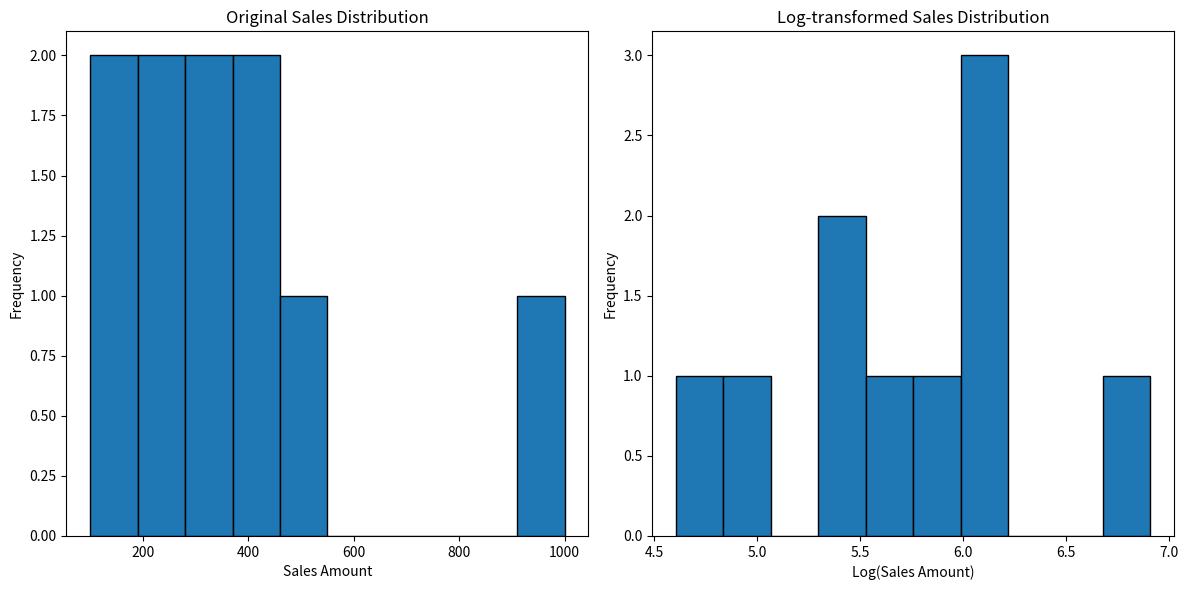

This chart was generated by the following Python code:
import numpy as np
import pandas as pd
import matplotlib.pyplot as plt
from scipy import stats

# Sample sales data
data = {
    'SalesAmount': [100, 150, 200, 250, 300, 350, 400, 450, 500, 1000],
    'ProductCategory': ['A', 'B', 'A', 'C', 'B', 'A', 'C', 'B', 'A', 'C']
}
df = pd.DataFrame(data)

# Convert SalesAmount column to Numpy array 
sales_np = df['SalesAmount'].to_numpy()

# Apply logarithmic transformation to reduce skewness
log_sales = np.log(sales_np)

# Calculate basic statistics
mean_sales = np.mean(sales_np)
meidan_sales = np.median(sales_np)
std_sales = np.std(sales_np)

# Calculate z-scores
z_scores = stats.zscore(sales_np)

# Identify outliers (z-score > 3 or < -3)
outliers = np.abs(z_scores) > 3

# Print results
print("Original Sales:", sales_np)
print("Log-transformed Sales:", log_sales)
print("Mean Sales:", mean_sales)
print("Median Sales:", meidan_sales)
print("Standard Deviation:", std_sales)
print("Z-scores:", z_scores)
print("Outliers:", df[outliers])

# Visualize the data
plt.figure(figsize=(12, 6))

plt.subplot(121)
plt.hist(sales_np, bins=10, edgecolor='black')
plt.title('Original Sales Distribution')
plt.xlabel('Sales Amount')
plt.ylabel('Frequency')

plt.subplot(122)
plt.hist(log_sales, bins=10, edgecolor='black')
plt.title('Log-transformed Sales Distribution')
plt.xlabel('Log(Sales Amount)')
plt.ylabel('Frequency')

plt.tight_layout()
plt.show()
